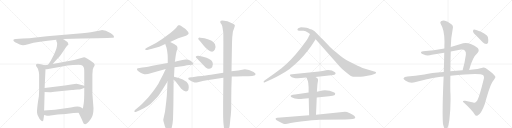
t = 0.00 s
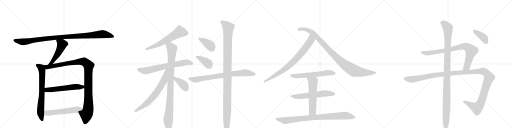
t = 4.29 s
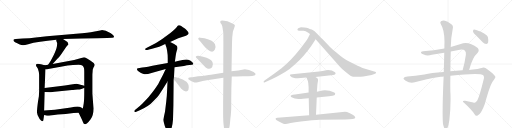
t = 8.57 s
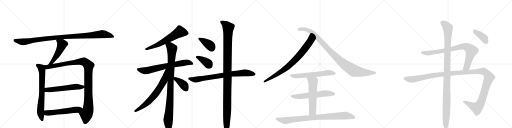
t = 12.86 s
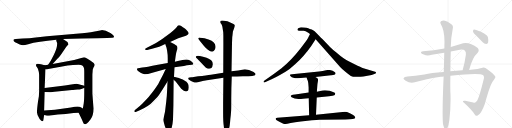
t = 17.15 s
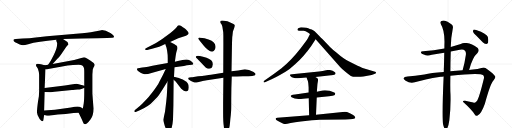
t = 21.44 s

The animated SVG that drew these frames (rendered in a browser with its animation timeline set to each time). Animation: 25 CSS @keyframes rules; one cycle of 21.44 s.

<svg version="1.1" viewBox="0 0 4096 1024" xmlns="http://www.w3.org/2000/svg">
  <g stroke="lightgray" stroke-dasharray="1,1" stroke-width="1" transform="scale(4, 4)">
    <line x1="0" y1="0" x2="256" y2="256"></line>
    <line x1="256" y1="0" x2="0" y2="256"></line>
    <line x1="128" y1="0" x2="128" y2="256"></line>
    <line x1="0" y1="128" x2="256" y2="128"></line>
    <line x1="256" y1="0" x2="512" y2="256"></line>
    <line x1="512" y1="0" x2="256" y2="256"></line>
    <line x1="384" y1="0" x2="384" y2="256"></line>
    <line x1="256" y1="128" x2="512" y2="128"></line>
    <line x1="512" y1="0" x2="768" y2="256"></line>
    <line x1="768" y1="0" x2="512" y2="256"></line>
    <line x1="640" y1="0" x2="640" y2="256"></line>
    <line x1="512" y1="128" x2="768" y2="128"></line>
    <line x1="768" y1="0" x2="1024" y2="256"></line>
    <line x1="1024" y1="0" x2="768" y2="256"></line>
    <line x1="896" y1="0" x2="896" y2="256"></line>
    <line x1="768" y1="128" x2="1024" y2="128"></line>
  </g>
<g transform="scale(1, -1) translate(0, -850)">
   <style type="text/css">
    @keyframes keyframes0 {
      from {
       stroke: black;
       stroke-dashoffset: 1049;
       stroke-width: 128;
       }
       77% {
       animation-timing-function: step-end;
       stroke: black;
       stroke-dashoffset: 0;
       stroke-width: 128;
       }
       to {
       stroke: black;
       stroke-width: 1024;
       }
       }
       #make-me-a-hanzi-animation-0 {
         animation: keyframes0 1.103678s both;
         animation-delay: 0.000000s;
         animation-timing-function: linear;
       }
    @keyframes keyframes1 {
      from {
       stroke: black;
       stroke-dashoffset: 501;
       stroke-width: 128;
       }
       62% {
       animation-timing-function: step-end;
       stroke: black;
       stroke-dashoffset: 0;
       stroke-width: 128;
       }
       to {
       stroke: black;
       stroke-width: 1024;
       }
       }
       #make-me-a-hanzi-animation-1 {
         animation: keyframes1 0.657715s both;
         animation-delay: 1.103678s;
         animation-timing-function: linear;
       }
    @keyframes keyframes2 {
      from {
       stroke: black;
       stroke-dashoffset: 711;
       stroke-width: 128;
       }
       70% {
       animation-timing-function: step-end;
       stroke: black;
       stroke-dashoffset: 0;
       stroke-width: 128;
       }
       to {
       stroke: black;
       stroke-width: 1024;
       }
       }
       #make-me-a-hanzi-animation-2 {
         animation: keyframes2 0.828613s both;
         animation-delay: 1.761393s;
         animation-timing-function: linear;
       }
    @keyframes keyframes3 {
      from {
       stroke: black;
       stroke-dashoffset: 1076;
       stroke-width: 128;
       }
       78% {
       animation-timing-function: step-end;
       stroke: black;
       stroke-dashoffset: 0;
       stroke-width: 128;
       }
       to {
       stroke: black;
       stroke-width: 1024;
       }
       }
       #make-me-a-hanzi-animation-3 {
         animation: keyframes3 1.125651s both;
         animation-delay: 2.590007s;
         animation-timing-function: linear;
       }
    @keyframes keyframes4 {
      from {
       stroke: black;
       stroke-dashoffset: 566;
       stroke-width: 128;
       }
       65% {
       animation-timing-function: step-end;
       stroke: black;
       stroke-dashoffset: 0;
       stroke-width: 128;
       }
       to {
       stroke: black;
       stroke-width: 1024;
       }
       }
       #make-me-a-hanzi-animation-4 {
         animation: keyframes4 0.710612s both;
         animation-delay: 3.715658s;
         animation-timing-function: linear;
       }
    @keyframes keyframes5 {
      from {
       stroke: black;
       stroke-dashoffset: 559;
       stroke-width: 128;
       }
       65% {
       animation-timing-function: step-end;
       stroke: black;
       stroke-dashoffset: 0;
       stroke-width: 128;
       }
       to {
       stroke: black;
       stroke-width: 1024;
       }
       }
       #make-me-a-hanzi-animation-5 {
         animation: keyframes5 0.704915s both;
         animation-delay: 4.426270s;
         animation-timing-function: linear;
       }
    @keyframes keyframes6 {
      from {
       stroke: black;
       stroke-dashoffset: 614;
       stroke-width: 128;
       }
       67% {
       animation-timing-function: step-end;
       stroke: black;
       stroke-dashoffset: 0;
       stroke-width: 128;
       }
       to {
       stroke: black;
       stroke-width: 1024;
       }
       }
       #make-me-a-hanzi-animation-6 {
         animation: keyframes6 0.749674s both;
         animation-delay: 5.131185s;
         animation-timing-function: linear;
       }
    @keyframes keyframes7 {
      from {
       stroke: black;
       stroke-dashoffset: 702;
       stroke-width: 128;
       }
       70% {
       animation-timing-function: step-end;
       stroke: black;
       stroke-dashoffset: 0;
       stroke-width: 128;
       }
       to {
       stroke: black;
       stroke-width: 1024;
       }
       }
       #make-me-a-hanzi-animation-7 {
         animation: keyframes7 0.821289s both;
         animation-delay: 5.880859s;
         animation-timing-function: linear;
       }
    @keyframes keyframes8 {
      from {
       stroke: black;
       stroke-dashoffset: 963;
       stroke-width: 128;
       }
       76% {
       animation-timing-function: step-end;
       stroke: black;
       stroke-dashoffset: 0;
       stroke-width: 128;
       }
       to {
       stroke: black;
       stroke-width: 1024;
       }
       }
       #make-me-a-hanzi-animation-8 {
         animation: keyframes8 1.033691s both;
         animation-delay: 6.702148s;
         animation-timing-function: linear;
       }
    @keyframes keyframes9 {
      from {
       stroke: black;
       stroke-dashoffset: 686;
       stroke-width: 128;
       }
       69% {
       animation-timing-function: step-end;
       stroke: black;
       stroke-dashoffset: 0;
       stroke-width: 128;
       }
       to {
       stroke: black;
       stroke-width: 1024;
       }
       }
       #make-me-a-hanzi-animation-9 {
         animation: keyframes9 0.808268s both;
         animation-delay: 7.735840s;
         animation-timing-function: linear;
       }
    @keyframes keyframes10 {
      from {
       stroke: black;
       stroke-dashoffset: 388;
       stroke-width: 128;
       }
       56% {
       animation-timing-function: step-end;
       stroke: black;
       stroke-dashoffset: 0;
       stroke-width: 128;
       }
       to {
       stroke: black;
       stroke-width: 1024;
       }
       }
       #make-me-a-hanzi-animation-10 {
         animation: keyframes10 0.565755s both;
         animation-delay: 8.544108s;
         animation-timing-function: linear;
       }
    @keyframes keyframes11 {
      from {
       stroke: black;
       stroke-dashoffset: 389;
       stroke-width: 128;
       }
       56% {
       animation-timing-function: step-end;
       stroke: black;
       stroke-dashoffset: 0;
       stroke-width: 128;
       }
       to {
       stroke: black;
       stroke-width: 1024;
       }
       }
       #make-me-a-hanzi-animation-11 {
         animation: keyframes11 0.566569s both;
         animation-delay: 9.109863s;
         animation-timing-function: linear;
       }
    @keyframes keyframes12 {
      from {
       stroke: black;
       stroke-dashoffset: 387;
       stroke-width: 128;
       }
       56% {
       animation-timing-function: step-end;
       stroke: black;
       stroke-dashoffset: 0;
       stroke-width: 128;
       }
       to {
       stroke: black;
       stroke-width: 1024;
       }
       }
       #make-me-a-hanzi-animation-12 {
         animation: keyframes12 0.564941s both;
         animation-delay: 9.676432s;
         animation-timing-function: linear;
       }
    @keyframes keyframes13 {
      from {
       stroke: black;
       stroke-dashoffset: 782;
       stroke-width: 128;
       }
       72% {
       animation-timing-function: step-end;
       stroke: black;
       stroke-dashoffset: 0;
       stroke-width: 128;
       }
       to {
       stroke: black;
       stroke-width: 1024;
       }
       }
       #make-me-a-hanzi-animation-13 {
         animation: keyframes13 0.886393s both;
         animation-delay: 10.241374s;
         animation-timing-function: linear;
       }
    @keyframes keyframes14 {
      from {
       stroke: black;
       stroke-dashoffset: 1156;
       stroke-width: 128;
       }
       79% {
       animation-timing-function: step-end;
       stroke: black;
       stroke-dashoffset: 0;
       stroke-width: 128;
       }
       to {
       stroke: black;
       stroke-width: 1024;
       }
       }
       #make-me-a-hanzi-animation-14 {
         animation: keyframes14 1.190755s both;
         animation-delay: 11.127767s;
         animation-timing-function: linear;
       }
    @keyframes keyframes15 {
      from {
       stroke: black;
       stroke-dashoffset: 801;
       stroke-width: 128;
       }
       72% {
       animation-timing-function: step-end;
       stroke: black;
       stroke-dashoffset: 0;
       stroke-width: 128;
       }
       to {
       stroke: black;
       stroke-width: 1024;
       }
       }
       #make-me-a-hanzi-animation-15 {
         animation: keyframes15 0.901855s both;
         animation-delay: 12.318522s;
         animation-timing-function: linear;
       }
    @keyframes keyframes16 {
      from {
       stroke: black;
       stroke-dashoffset: 990;
       stroke-width: 128;
       }
       76% {
       animation-timing-function: step-end;
       stroke: black;
       stroke-dashoffset: 0;
       stroke-width: 128;
       }
       to {
       stroke: black;
       stroke-width: 1024;
       }
       }
       #make-me-a-hanzi-animation-16 {
         animation: keyframes16 1.055664s both;
         animation-delay: 13.220378s;
         animation-timing-function: linear;
       }
    @keyframes keyframes17 {
      from {
       stroke: black;
       stroke-dashoffset: 602;
       stroke-width: 128;
       }
       66% {
       animation-timing-function: step-end;
       stroke: black;
       stroke-dashoffset: 0;
       stroke-width: 128;
       }
       to {
       stroke: black;
       stroke-width: 1024;
       }
       }
       #make-me-a-hanzi-animation-17 {
         animation: keyframes17 0.739909s both;
         animation-delay: 14.276042s;
         animation-timing-function: linear;
       }
    @keyframes keyframes18 {
      from {
       stroke: black;
       stroke-dashoffset: 593;
       stroke-width: 128;
       }
       66% {
       animation-timing-function: step-end;
       stroke: black;
       stroke-dashoffset: 0;
       stroke-width: 128;
       }
       to {
       stroke: black;
       stroke-width: 1024;
       }
       }
       #make-me-a-hanzi-animation-18 {
         animation: keyframes18 0.732585s both;
         animation-delay: 15.015951s;
         animation-timing-function: linear;
       }
    @keyframes keyframes19 {
      from {
       stroke: black;
       stroke-dashoffset: 579;
       stroke-width: 128;
       }
       65% {
       animation-timing-function: step-end;
       stroke: black;
       stroke-dashoffset: 0;
       stroke-width: 128;
       }
       to {
       stroke: black;
       stroke-width: 1024;
       }
       }
       #make-me-a-hanzi-animation-19 {
         animation: keyframes19 0.721191s both;
         animation-delay: 15.748535s;
         animation-timing-function: linear;
       }
    @keyframes keyframes20 {
      from {
       stroke: black;
       stroke-dashoffset: 882;
       stroke-width: 128;
       }
       74% {
       animation-timing-function: step-end;
       stroke: black;
       stroke-dashoffset: 0;
       stroke-width: 128;
       }
       to {
       stroke: black;
       stroke-width: 1024;
       }
       }
       #make-me-a-hanzi-animation-20 {
         animation: keyframes20 0.967773s both;
         animation-delay: 16.469727s;
         animation-timing-function: linear;
       }
    @keyframes keyframes21 {
      from {
       stroke: black;
       stroke-dashoffset: 836;
       stroke-width: 128;
       }
       73% {
       animation-timing-function: step-end;
       stroke: black;
       stroke-dashoffset: 0;
       stroke-width: 128;
       }
       to {
       stroke: black;
       stroke-width: 1024;
       }
       }
       #make-me-a-hanzi-animation-21 {
         animation: keyframes21 0.930339s both;
         animation-delay: 17.437500s;
         animation-timing-function: linear;
       }
    @keyframes keyframes22 {
      from {
       stroke: black;
       stroke-dashoffset: 1338;
       stroke-width: 128;
       }
       81% {
       animation-timing-function: step-end;
       stroke: black;
       stroke-dashoffset: 0;
       stroke-width: 128;
       }
       to {
       stroke: black;
       stroke-width: 1024;
       }
       }
       #make-me-a-hanzi-animation-22 {
         animation: keyframes22 1.338867s both;
         animation-delay: 18.367839s;
         animation-timing-function: linear;
       }
    @keyframes keyframes23 {
      from {
       stroke: black;
       stroke-dashoffset: 1120;
       stroke-width: 128;
       }
       78% {
       animation-timing-function: step-end;
       stroke: black;
       stroke-dashoffset: 0;
       stroke-width: 128;
       }
       to {
       stroke: black;
       stroke-width: 1024;
       }
       }
       #make-me-a-hanzi-animation-23 {
         animation: keyframes23 1.161458s both;
         animation-delay: 19.706706s;
         animation-timing-function: linear;
       }
    @keyframes keyframes24 {
      from {
       stroke: black;
       stroke-dashoffset: 390;
       stroke-width: 128;
       }
       56% {
       animation-timing-function: step-end;
       stroke: black;
       stroke-dashoffset: 0;
       stroke-width: 128;
       }
       to {
       stroke: black;
       stroke-width: 1024;
       }
       }
       #make-me-a-hanzi-animation-24 {
         animation: keyframes24 0.567383s both;
         animation-delay: 20.868164s;
         animation-timing-function: linear;
       }
</style>
<path d="M 504 538 L 651 543 L 777 545 Q 849 545 857 546 L 897 548 Q 922 548 906 569 Q 894 580 883 587 Q 840 611 811 609 Q 780 604 747 597 Q 714 589 609 580 L 493 571 L 376 560 L 268 548 Q 243 545 182 542 L 126 539 Q 111 538 108 533 Q 105 528 111 520 Q 116 511 138 504 L 158 495 Q 172 489 183 489 Q 194 488 225 497 Q 303 518 451 532 L 504 538 Z" fill="lightgray"></path> 
<path d="M 421 338 L 457 378 Q 477 398 487 413 L 529 475 L 539 486 Q 547 492 548 496 Q 548 499 544 505 Q 542 512 537 516 L 504 538 C 479 555 453 562 451 532 L 450 525 L 457 507 Q 458 503 455 478 Q 451 453 428 406 Q 405 358 385 332 C 367 308 401 316 421 338 Z" fill="lightgray"></path> 
<path d="M 313 120 L 311 81 L 304 38 Q 295 -29 296 -49 Q 296 -70 317 -102 Q 331 -121 338 -119 Q 345 -117 346 -113 Q 347 -110 350 -90 L 353 -70 L 353 -34 L 357 115 L 357 146 L 364 296 C 365 326 365 326 357 328 L 328 336 Q 292 346 289 334 Q 286 328 290 321 L 300 307 Q 305 300 306 290 Q 313 273 313 252 L 313 120 Z" fill="lightgray"></path> 
<path d="M 629 -52 L 654 -103 L 666 -131 Q 670 -140 676 -142 Q 683 -146 697 -135 Q 710 -125 725 -104 Q 748 -72 748 -17 L 739 102 L 739 244 Q 739 261 740 267 L 741 279 Q 740 295 748 310 L 755 322 Q 758 331 757 335 Q 751 349 722 367 L 696 382 Q 678 392 672 392 L 593 371 L 421 338 L 385 332 L 357 328 C 327 324 334 293 364 296 L 375 296 L 486 317 Q 545 327 584 330 L 629 332 Q 651 331 661 325 Q 670 315 672 305 Q 674 295 674 274 L 674 164 L 674 146 L 674 118 Q 674 51 670 25 L 663 -17 C 658 -47 616 -25 629 -52 Z" fill="lightgray"></path> 
<path d="M 357 115 L 400 112 Q 411 112 456 118 L 575 130 Q 583 132 600 133 L 621 134 Q 629 133 652 138 L 666 144 L 674 146 C 701 154 701 154 674 164 L 661 169 Q 623 180 613 181 Q 603 181 570 175 L 519 166 L 357 146 C 327 142 327 117 357 115 Z" fill="lightgray"></path> 
<path d="M 353 -70 L 369 -74 Q 378 -77 404 -74 L 462 -66 L 525 -61 L 588 -54 L 629 -52 C 659 -51 690 -31 663 -17 L 646 -8 Q 629 4 567 -9 L 439 -27 L 379 -31 L 353 -34 C 323 -37 324 -63 353 -70 Z" fill="lightgray"></path> 
<path d="M 1361 515 L 1426 544 L 1488 565 L 1501 572 Q 1518 583 1499 602 L 1486 616 Q 1483 619 1463 632.5 Q 1443 646 1437.5 647.5 Q 1432 649 1427.5 647.5 Q 1423 646 1413 633 Q 1395 612 1344 571.5 Q 1293 531 1248 507 L 1175 469 Q 1157 462 1162 454.5 Q 1167 447 1178 450 L 1200 456 Q 1211 457 1245 468 Q 1279 479 1292 485 L 1322 498 L 1361 515 Z" fill="lightgray"></path> 
<path d="M 1342 346 L 1263 332 Q 1169 313 1138 310 L 1104 305 Q 1098 304 1096 300 Q 1092 285 1128 266 Q 1145 258 1155.5 257 Q 1166 256 1184 258 L 1226 271 L 1326 298 L 1396 312 L 1440 319 Q 1476 322 1495 328 L 1497 328 L 1535 332 Q 1545 332 1546.5 337.5 Q 1548 343 1538.5 352.5 Q 1529 362 1521 367 Q 1505 373 1492.5 374.5 Q 1480 376 1450.5 368.5 Q 1421 361 1399 357 L 1342 346 Z" fill="lightgray"></path> 
<path d="M 1418 476 L 1414 484 Q 1405 493 1361 515 C 1334 529 1312 526 1322 498 L 1328 480 Q 1332 474 1337 445 Q 1342 416 1342 382 L 1342 346 L 1340 198 L 1337 130 Q 1335 79 1330 38 L 1320 -44 L 1306 -107 Q 1306 -116 1313 -138 Q 1318 -160 1324 -172 Q 1328 -184 1337 -193 Q 1345 -202 1349 -201 Q 1377 -201 1384 -106 L 1387 6 L 1389 213 L 1392 237 L 1396 312 L 1399 357 L 1405 401 Q 1408 427 1414 445 Q 1420 462 1420 467 L 1418 476 Z" fill="lightgray"></path> 
<path d="M 1326 298 L 1301 246 Q 1268 183 1266 179 Q 1247 150 1224 118 L 1189 74 Q 1173 56 1155 38 Q 1144 25 1116 0 L 1082 -27 Q 1070 -37 1076 -43 Q 1083 -48 1090 -44 L 1118 -31 Q 1192 2 1224 39 Q 1264 79 1277 99 Q 1289 118 1299 132 L 1340 198 C 1416 321 1339 325 1326 298 Z" fill="lightgray"></path> 
<path d="M 1389 213 L 1405 198 L 1450 140 Q 1483 108 1502 124 Q 1509 131 1510 150 Q 1510 168 1505 179 Q 1499 189 1495 193 Q 1491 197 1462 214 Q 1433 230 1392 237 C 1362 242 1367 234 1389 213 Z" fill="lightgray"></path> 
<path d="M 1636 544 L 1602 549 Q 1593 551 1586 545 Q 1583 539 1601 521 L 1632 482 Q 1642 470 1663 453 Q 1704 420 1719 454 Q 1730 471 1720 496 Q 1708 528 1636 544 Z" fill="lightgray"></path> 
<path d="M 1632 324 Q 1647 308 1655 304 Q 1663 300 1673 300 Q 1683 300 1691 305.5 Q 1699 311 1703 337 Q 1703 357 1689.5 369 Q 1676 381 1652.5 389 Q 1629 397 1616 399 Q 1577 409 1567 399 L 1567 393 Q 1567 391 1576 382 L 1632 324 Z" fill="lightgray"></path> 
<path d="M 1786 268 L 1687 253 Q 1654 248 1585 240 L 1538 233 L 1527 232 L 1519 231 L 1515 231 Q 1502 231 1507 216 Q 1508 214 1528 203 Q 1548 192 1556.5 190 Q 1565 188 1582 193 L 1614 201 Q 1619 202 1632 204 L 1655 208 L 1787 229 L 1854 238 L 1896 238 L 1943 241 L 1987 241 L 2018 243 Q 2037 245 2040 248 Q 2046 258 2044 260 Q 2044 263 2029 275 Q 1990 297 1959 297 Q 1906 286 1852 280 L 1786 268 Z" fill="lightgray"></path> 
<path d="M 1858 554 Q 1860 566 1861 579 L 1863 596 Q 1863 598 1871.5 619.5 Q 1880 641 1878.5 647.5 Q 1877 654 1864 661 Q 1818 686 1779 686 Q 1756 686 1764 667 L 1773 655 Q 1776 650 1779 637 L 1783 610 Q 1785 598 1786 591 Q 1787 584 1787 505 L 1786 268 L 1787 229 L 1785 32 L 1785 -56 Q 1785 -126 1790 -156 Q 1792 -182 1798 -196 Q 1808 -221 1817 -210 Q 1821 -206 1826 -193 L 1832 -178 Q 1837 -167 1840.5 -128 Q 1844 -89 1845 -82.5 Q 1846 -76 1847 -61 Q 1848 -46 1849 -35 Q 1850 -24 1850 58.5 Q 1850 141 1854 238 L 1852 280 L 1856 506 L 1858 554 Z" fill="lightgray"></path> 
<path d="M 2490 482 L 2525 536 C 2541 561 2493 605 2480 578 L 2462 542 Q 2451 523 2407 467 Q 2363 411 2328 374 Q 2288 333 2252 304 L 2190 258 L 2119 209 Q 2106 201 2109 195 Q 2112 189 2120 192 L 2146 204 Q 2195 223 2284 276 Q 2318 296 2363 338 Q 2429 396 2490 482 Z" fill="lightgray"></path> 
<path d="M 2525 536 L 2721 315 Q 2733 302 2763 276 Q 2794 250 2807 243 Q 2821 236 2847 236 Q 2873 234 2907 239 L 2973 251 L 2995 258 Q 3015 264 3005 274 Q 3003 277 2994 279 L 2914 302 Q 2904 304 2861 324 L 2793 358 Q 2750 378 2691 430 Q 2661 454 2640 475 L 2581 536 Q 2570 546 2541 577 Q 2512 607 2494 614 Q 2477 620 2466 625 Q 2455 630 2434 630 L 2408 632 L 2390 627 Q 2382 624 2380 617 Q 2378 610 2384 607 Q 2391 604 2403 604 L 2429 604 Q 2443 603 2466 589 L 2480 578 L 2525 536 Z" fill="lightgray"></path> 
<path d="M 2523 234 L 2666 251 Q 2684 252 2684 260 Q 2686 267 2680 272 Q 2658 291 2624 291 L 2599 286 Q 2587 282 2552 279 L 2336 256 Q 2309 256 2325 240 Q 2341 224 2382 224 L 2452 230 L 2523 234 Z" fill="lightgray"></path> 
<path d="M 2599 128 L 2580 126 L 2535 117 L 2469 110 L 2360 95 Q 2338 93 2332 89 Q 2319 84 2333 72 Q 2354 58 2388 58 Q 2402 56 2470 64 L 2534 71 L 2632 81 Q 2667 84 2674 88 Q 2681 92 2681 100 Q 2685 104 2674 110 Q 2638 128 2599 128 Z" fill="lightgray"></path> 
<path d="M 2535 117 L 2538 159 Q 2539 179 2543 198 Q 2547 217 2541 223 Q 2535 228 2523 234 C 2497 248 2441 258 2452 230 L 2458 215 Q 2464 205 2466 186 L 2469 151 L 2469 110 L 2470 64 L 2473 -72 C 2474 -102 2527 -97 2528 -67 L 2534 71 L 2535 117 Z" fill="lightgray"></path> 
<path d="M 2473 -72 L 2219 -92 Q 2209 -93 2206 -96 Q 2204 -103 2208 -107 Q 2212 -112 2235 -124 Q 2259 -137 2267 -139 Q 2276 -142 2284 -142 Q 2293 -142 2325 -134 Q 2358 -126 2406 -121 L 2496 -112 Q 2534 -108 2557 -108 L 2763 -105 Q 2842 -104 2842 -92 Q 2843 -88 2836 -77 Q 2826 -67 2799 -55 Q 2773 -44 2760 -44 L 2528 -67 L 2473 -72 Z" fill="lightgray"></path> 
<path d="M 3753 291 Q 3780 394 3820 427 Q 3838 446 3822 466 Q 3746 524 3686 499 L 3606 474 L 3555 463 Q 3470 448 3384 441 Q 3366 440 3367 430 Q 3370 420 3390 414 Q 3417 401 3455 412 Q 3503 421 3554 429 L 3606 438 L 3679 452 Q 3707 458 3718 446 Q 3730 436 3727 413 Q 3717 344 3701 288 C 3693 259 3745 262 3753 291 Z" fill="lightgray"></path> 
<path d="M 3603 245 Q 3841 269 3866 249 Q 3873 242 3872 227 Q 3832 61 3813 40 Q 3803 24 3786 31 L 3721 44 Q 3691 48 3712 28 Q 3773 -27 3798 -65 Q 3805 -81 3821 -74 Q 3851 -58 3879 21 Q 3925 189 3949 209 Q 3968 231 3961 240 Q 3954 256 3898 297 Q 3879 315 3860 309 Q 3826 299 3766 293 Q 3759 293 3753 291 L 3701 288 Q 3649 285 3603 280 L 3550 275 Q 3447 268 3395 255 Q 3317 242 3260 238 Q 3233 237 3228 225 Q 3225 218 3245 205 Q 3282 180 3318 192 Q 3391 216 3525 237 Q 3535 238 3549 239 L 3603 245 Z" fill="lightgray"></path> 
<path d="M 3544 -141 Q 3550 -169 3557 -179 Q 3563 -186 3571 -184 Q 3586 -175 3595 -110 Q 3607 -7 3604 94 Q 3601 137 3603 245 L 3603 280 Q 3603 350 3606 438 L 3606 474 Q 3606 541 3623 627 Q 3627 646 3611 657 Q 3577 681 3559 684 Q 3546 690 3528 680 Q 3518 671 3526 659 Q 3556 611 3556 517 Q 3555 492 3555 463 L 3554 429 Q 3553 359 3550 275 L 3549 239 Q 3536 -59 3544 -141 Z" fill="lightgray"></path> 
<path d="M 3811 565 L 3862 512 Q 3874 499 3889 498 Q 3899 498 3905 511 Q 3909 524 3903 554 Q 3897 581 3809 611 Q 3794 615 3788 613 Q 3784 609 3784 597 Q 3787 587 3811 565 Z" fill="lightgray"></path> 
      <clipPath id="make-me-a-hanzi-clip-0">
      <path d="M 504 538 L 651 543 L 777 545 Q 849 545 857 546 L 897 548 Q 922 548 906 569 Q 894 580 883 587 Q 840 611 811 609 Q 780 604 747 597 Q 714 589 609 580 L 493 571 L 376 560 L 268 548 Q 243 545 182 542 L 126 539 Q 111 538 108 533 Q 105 528 111 520 Q 116 511 138 504 L 158 495 Q 172 489 183 489 Q 194 488 225 497 Q 303 518 451 532 L 504 538 Z" fill="lightgray"></path>
      </clipPath>
      <path clip-path="url(#make-me-a-hanzi-clip-0)" d="M 116 528 L 180 515 L 414 547 L 816 577 L 862 571 L 902 558 " fill="none" id="make-me-a-hanzi-animation-0" stroke-dasharray="921 1842" stroke-linecap="round"></path>

      <clipPath id="make-me-a-hanzi-clip-1">
      <path d="M 421 338 L 457 378 Q 477 398 487 413 L 529 475 L 539 486 Q 547 492 548 496 Q 548 499 544 505 Q 542 512 537 516 L 504 538 C 479 555 453 562 451 532 L 450 525 L 457 507 Q 458 503 455 478 Q 451 453 428 406 Q 405 358 385 332 C 367 308 401 316 421 338 Z" fill="lightgray"></path>
      </clipPath>
      <path clip-path="url(#make-me-a-hanzi-clip-1)" d="M 458 527 L 496 496 L 489 475 L 449 398 L 413 350 L 391 335 " fill="none" id="make-me-a-hanzi-animation-1" stroke-dasharray="373 746" stroke-linecap="round"></path>

      <clipPath id="make-me-a-hanzi-clip-2">
      <path d="M 313 120 L 311 81 L 304 38 Q 295 -29 296 -49 Q 296 -70 317 -102 Q 331 -121 338 -119 Q 345 -117 346 -113 Q 347 -110 350 -90 L 353 -70 L 353 -34 L 357 115 L 357 146 L 364 296 C 365 326 365 326 357 328 L 328 336 Q 292 346 289 334 Q 286 328 290 321 L 300 307 Q 305 300 306 290 Q 313 273 313 252 L 313 120 Z" fill="lightgray"></path>
      </clipPath>
      <path clip-path="url(#make-me-a-hanzi-clip-2)" d="M 300 328 L 328 309 L 336 290 L 335 93 L 324 -45 L 337 -109 " fill="none" id="make-me-a-hanzi-animation-2" stroke-dasharray="583 1166" stroke-linecap="round"></path>

      <clipPath id="make-me-a-hanzi-clip-3">
      <path d="M 629 -52 L 654 -103 L 666 -131 Q 670 -140 676 -142 Q 683 -146 697 -135 Q 710 -125 725 -104 Q 748 -72 748 -17 L 739 102 L 739 244 Q 739 261 740 267 L 741 279 Q 740 295 748 310 L 755 322 Q 758 331 757 335 Q 751 349 722 367 L 696 382 Q 678 392 672 392 L 593 371 L 421 338 L 385 332 L 357 328 C 327 324 334 293 364 296 L 375 296 L 486 317 Q 545 327 584 330 L 629 332 Q 651 331 661 325 Q 670 315 672 305 Q 674 295 674 274 L 674 164 L 674 146 L 674 118 Q 674 51 670 25 L 663 -17 C 658 -47 616 -25 629 -52 Z" fill="lightgray"></path>
      </clipPath>
      <path clip-path="url(#make-me-a-hanzi-clip-3)" d="M 365 324 L 375 315 L 407 318 L 646 358 L 674 356 L 709 325 L 706 -24 L 690 -62 L 681 -128 " fill="none" id="make-me-a-hanzi-animation-3" stroke-dasharray="948 1896" stroke-linecap="round"></path>

      <clipPath id="make-me-a-hanzi-clip-4">
      <path d="M 357 115 L 400 112 Q 411 112 456 118 L 575 130 Q 583 132 600 133 L 621 134 Q 629 133 652 138 L 666 144 L 674 146 C 701 154 701 154 674 164 L 661 169 Q 623 180 613 181 Q 603 181 570 175 L 519 166 L 357 146 C 327 142 327 117 357 115 Z" fill="lightgray"></path>
      </clipPath>
      <path clip-path="url(#make-me-a-hanzi-clip-4)" d="M 365 123 L 374 131 L 600 157 L 661 156 L 669 151 " fill="none" id="make-me-a-hanzi-animation-4" stroke-dasharray="438 876" stroke-linecap="round"></path>

      <clipPath id="make-me-a-hanzi-clip-5">
      <path d="M 353 -70 L 369 -74 Q 378 -77 404 -74 L 462 -66 L 525 -61 L 588 -54 L 629 -52 C 659 -51 690 -31 663 -17 L 646 -8 Q 629 4 567 -9 L 439 -27 L 379 -31 L 353 -34 C 323 -37 324 -63 353 -70 Z" fill="lightgray"></path>
      </clipPath>
      <path clip-path="url(#make-me-a-hanzi-clip-5)" d="M 360 -40 L 373 -52 L 394 -53 L 656 -19 " fill="none" id="make-me-a-hanzi-animation-5" stroke-dasharray="431 862" stroke-linecap="round"></path>

      <clipPath id="make-me-a-hanzi-clip-6">
      <path d="M 1361 515 L 1426 544 L 1488 565 L 1501 572 Q 1518 583 1499 602 L 1486 616 Q 1483 619 1463 632.5 Q 1443 646 1437.5 647.5 Q 1432 649 1427.5 647.5 Q 1423 646 1413 633 Q 1395 612 1344 571.5 Q 1293 531 1248 507 L 1175 469 Q 1157 462 1162 454.5 Q 1167 447 1178 450 L 1200 456 Q 1211 457 1245 468 Q 1279 479 1292 485 L 1322 498 L 1361 515 Z" fill="lightgray"></path>
      </clipPath>
      <path clip-path="url(#make-me-a-hanzi-clip-6)" d="M 1492 586 L 1439 595 L 1308 516 L 1231 478 L 1169 457 " fill="none" id="make-me-a-hanzi-animation-6" stroke-dasharray="486 972" stroke-linecap="round"></path>

      <clipPath id="make-me-a-hanzi-clip-7">
      <path d="M 1342 346 L 1263 332 Q 1169 313 1138 310 L 1104 305 Q 1098 304 1096 300 Q 1092 285 1128 266 Q 1145 258 1155.5 257 Q 1166 256 1184 258 L 1226 271 L 1326 298 L 1396 312 L 1440 319 Q 1476 322 1495 328 L 1497 328 L 1535 332 Q 1545 332 1546.5 337.5 Q 1548 343 1538.5 352.5 Q 1529 362 1521 367 Q 1505 373 1492.5 374.5 Q 1480 376 1450.5 368.5 Q 1421 361 1399 357 L 1342 346 Z" fill="lightgray"></path>
      </clipPath>
      <path clip-path="url(#make-me-a-hanzi-clip-7)" d="M 1104 296 L 1128 287 L 1174 285 L 1479 350 L 1507 351 L 1539 339 " fill="none" id="make-me-a-hanzi-animation-7" stroke-dasharray="574 1148" stroke-linecap="round"></path>

      <clipPath id="make-me-a-hanzi-clip-8">
      <path d="M 1418 476 L 1414 484 Q 1405 493 1361 515 C 1334 529 1312 526 1322 498 L 1328 480 Q 1332 474 1337 445 Q 1342 416 1342 382 L 1342 346 L 1340 198 L 1337 130 Q 1335 79 1330 38 L 1320 -44 L 1306 -107 Q 1306 -116 1313 -138 Q 1318 -160 1324 -172 Q 1328 -184 1337 -193 Q 1345 -202 1349 -201 Q 1377 -201 1384 -106 L 1387 6 L 1389 213 L 1392 237 L 1396 312 L 1399 357 L 1405 401 Q 1408 427 1414 445 Q 1420 462 1420 467 L 1418 476 Z" fill="lightgray"></path>
      </clipPath>
      <path clip-path="url(#make-me-a-hanzi-clip-8)" d="M 1331 496 L 1361 481 L 1376 460 L 1361 62 L 1345 -108 L 1349 -187 " fill="none" id="make-me-a-hanzi-animation-8" stroke-dasharray="835 1670" stroke-linecap="round"></path>

      <clipPath id="make-me-a-hanzi-clip-9">
      <path d="M 1326 298 L 1301 246 Q 1268 183 1266 179 Q 1247 150 1224 118 L 1189 74 Q 1173 56 1155 38 Q 1144 25 1116 0 L 1082 -27 Q 1070 -37 1076 -43 Q 1083 -48 1090 -44 L 1118 -31 Q 1192 2 1224 39 Q 1264 79 1277 99 Q 1289 118 1299 132 L 1340 198 C 1416 321 1339 325 1326 298 Z" fill="lightgray"></path>
      </clipPath>
      <path clip-path="url(#make-me-a-hanzi-clip-9)" d="M 1335 294 L 1312 206 L 1246 101 L 1164 16 L 1083 -38 " fill="none" id="make-me-a-hanzi-animation-9" stroke-dasharray="558 1116" stroke-linecap="round"></path>

      <clipPath id="make-me-a-hanzi-clip-10">
      <path d="M 1389 213 L 1405 198 L 1450 140 Q 1483 108 1502 124 Q 1509 131 1510 150 Q 1510 168 1505 179 Q 1499 189 1495 193 Q 1491 197 1462 214 Q 1433 230 1392 237 C 1362 242 1367 234 1389 213 Z" fill="lightgray"></path>
      </clipPath>
      <path clip-path="url(#make-me-a-hanzi-clip-10)" d="M 1399 230 L 1405 219 L 1467 173 L 1489 137 " fill="none" id="make-me-a-hanzi-animation-10" stroke-dasharray="260 520" stroke-linecap="round"></path>

      <clipPath id="make-me-a-hanzi-clip-11">
      <path d="M 1636 544 L 1602 549 Q 1593 551 1586 545 Q 1583 539 1601 521 L 1632 482 Q 1642 470 1663 453 Q 1704 420 1719 454 Q 1730 471 1720 496 Q 1708 528 1636 544 Z" fill="lightgray"></path>
      </clipPath>
      <path clip-path="url(#make-me-a-hanzi-clip-11)" d="M 1593 542 L 1675 492 L 1696 461 " fill="none" id="make-me-a-hanzi-animation-11" stroke-dasharray="261 522" stroke-linecap="round"></path>

      <clipPath id="make-me-a-hanzi-clip-12">
      <path d="M 1632 324 Q 1647 308 1655 304 Q 1663 300 1673 300 Q 1683 300 1691 305.5 Q 1699 311 1703 337 Q 1703 357 1689.5 369 Q 1676 381 1652.5 389 Q 1629 397 1616 399 Q 1577 409 1567 399 L 1567 393 Q 1567 391 1576 382 L 1632 324 Z" fill="lightgray"></path>
      </clipPath>
      <path clip-path="url(#make-me-a-hanzi-clip-12)" d="M 1573 396 L 1648 356 L 1678 321 " fill="none" id="make-me-a-hanzi-animation-12" stroke-dasharray="259 518" stroke-linecap="round"></path>

      <clipPath id="make-me-a-hanzi-clip-13">
      <path d="M 1786 268 L 1687 253 Q 1654 248 1585 240 L 1538 233 L 1527 232 L 1519 231 L 1515 231 Q 1502 231 1507 216 Q 1508 214 1528 203 Q 1548 192 1556.5 190 Q 1565 188 1582 193 L 1614 201 Q 1619 202 1632 204 L 1655 208 L 1787 229 L 1854 238 L 1896 238 L 1943 241 L 1987 241 L 2018 243 Q 2037 245 2040 248 Q 2046 258 2044 260 Q 2044 263 2029 275 Q 1990 297 1959 297 Q 1906 286 1852 280 L 1786 268 Z" fill="lightgray"></path>
      </clipPath>
      <path clip-path="url(#make-me-a-hanzi-clip-13)" d="M 1514 222 L 1570 214 L 1849 259 L 1941 268 L 1973 269 L 2034 257 " fill="none" id="make-me-a-hanzi-animation-13" stroke-dasharray="654 1308" stroke-linecap="round"></path>

      <clipPath id="make-me-a-hanzi-clip-14">
      <path d="M 1858 554 Q 1860 566 1861 579 L 1863 596 Q 1863 598 1871.5 619.5 Q 1880 641 1878.5 647.5 Q 1877 654 1864 661 Q 1818 686 1779 686 Q 1756 686 1764 667 L 1773 655 Q 1776 650 1779 637 L 1783 610 Q 1785 598 1786 591 Q 1787 584 1787 505 L 1786 268 L 1787 229 L 1785 32 L 1785 -56 Q 1785 -126 1790 -156 Q 1792 -182 1798 -196 Q 1808 -221 1817 -210 Q 1821 -206 1826 -193 L 1832 -178 Q 1837 -167 1840.5 -128 Q 1844 -89 1845 -82.5 Q 1846 -76 1847 -61 Q 1848 -46 1849 -35 Q 1850 -24 1850 58.5 Q 1850 141 1854 238 L 1852 280 L 1856 506 L 1858 554 Z" fill="lightgray"></path>
      </clipPath>
      <path clip-path="url(#make-me-a-hanzi-clip-14)" d="M 1774 674 L 1796 661 L 1827 627 L 1820 450 L 1818 -12 L 1810 -201 " fill="none" id="make-me-a-hanzi-animation-14" stroke-dasharray="1028 2056" stroke-linecap="round"></path>

      <clipPath id="make-me-a-hanzi-clip-15">
      <path d="M 2490 482 L 2525 536 C 2541 561 2493 605 2480 578 L 2462 542 Q 2451 523 2407 467 Q 2363 411 2328 374 Q 2288 333 2252 304 L 2190 258 L 2119 209 Q 2106 201 2109 195 Q 2112 189 2120 192 L 2146 204 Q 2195 223 2284 276 Q 2318 296 2363 338 Q 2429 396 2490 482 Z" fill="lightgray"></path>
      </clipPath>
      <path clip-path="url(#make-me-a-hanzi-clip-15)" d="M 2482 569 L 2489 532 L 2484 523 L 2370 380 L 2266 287 L 2116 197 " fill="none" id="make-me-a-hanzi-animation-15" stroke-dasharray="673 1346" stroke-linecap="round"></path>

      <clipPath id="make-me-a-hanzi-clip-16">
      <path d="M 2525 536 L 2721 315 Q 2733 302 2763 276 Q 2794 250 2807 243 Q 2821 236 2847 236 Q 2873 234 2907 239 L 2973 251 L 2995 258 Q 3015 264 3005 274 Q 3003 277 2994 279 L 2914 302 Q 2904 304 2861 324 L 2793 358 Q 2750 378 2691 430 Q 2661 454 2640 475 L 2581 536 Q 2570 546 2541 577 Q 2512 607 2494 614 Q 2477 620 2466 625 Q 2455 630 2434 630 L 2408 632 L 2390 627 Q 2382 624 2380 617 Q 2378 610 2384 607 Q 2391 604 2403 604 L 2429 604 Q 2443 603 2466 589 L 2480 578 L 2525 536 Z" fill="lightgray"></path>
      </clipPath>
      <path clip-path="url(#make-me-a-hanzi-clip-16)" d="M 2391 616 L 2440 617 L 2490 595 L 2685 397 L 2751 337 L 2822 290 L 2895 272 L 2998 267 " fill="none" id="make-me-a-hanzi-animation-16" stroke-dasharray="862 1724" stroke-linecap="round"></path>

      <clipPath id="make-me-a-hanzi-clip-17">
      <path d="M 2523 234 L 2666 251 Q 2684 252 2684 260 Q 2686 267 2680 272 Q 2658 291 2624 291 L 2599 286 Q 2587 282 2552 279 L 2336 256 Q 2309 256 2325 240 Q 2341 224 2382 224 L 2452 230 L 2523 234 Z" fill="lightgray"></path>
      </clipPath>
      <path clip-path="url(#make-me-a-hanzi-clip-17)" d="M 2329 249 L 2373 241 L 2622 268 L 2673 263 " fill="none" id="make-me-a-hanzi-animation-17" stroke-dasharray="474 948" stroke-linecap="round"></path>

      <clipPath id="make-me-a-hanzi-clip-18">
      <path d="M 2599 128 L 2580 126 L 2535 117 L 2469 110 L 2360 95 Q 2338 93 2332 89 Q 2319 84 2333 72 Q 2354 58 2388 58 Q 2402 56 2470 64 L 2534 71 L 2632 81 Q 2667 84 2674 88 Q 2681 92 2681 100 Q 2685 104 2674 110 Q 2638 128 2599 128 Z" fill="lightgray"></path>
      </clipPath>
      <path clip-path="url(#make-me-a-hanzi-clip-18)" d="M 2334 81 L 2408 79 L 2619 104 L 2669 99 " fill="none" id="make-me-a-hanzi-animation-18" stroke-dasharray="465 930" stroke-linecap="round"></path>

      <clipPath id="make-me-a-hanzi-clip-19">
      <path d="M 2535 117 L 2538 159 Q 2539 179 2543 198 Q 2547 217 2541 223 Q 2535 228 2523 234 C 2497 248 2441 258 2452 230 L 2458 215 Q 2464 205 2466 186 L 2469 151 L 2469 110 L 2470 64 L 2473 -72 C 2474 -102 2527 -97 2528 -67 L 2534 71 L 2535 117 Z" fill="lightgray"></path>
      </clipPath>
      <path clip-path="url(#make-me-a-hanzi-clip-19)" d="M 2459 229 L 2503 195 L 2501 -41 L 2479 -64 " fill="none" id="make-me-a-hanzi-animation-19" stroke-dasharray="451 902" stroke-linecap="round"></path>

      <clipPath id="make-me-a-hanzi-clip-20">
      <path d="M 2473 -72 L 2219 -92 Q 2209 -93 2206 -96 Q 2204 -103 2208 -107 Q 2212 -112 2235 -124 Q 2259 -137 2267 -139 Q 2276 -142 2284 -142 Q 2293 -142 2325 -134 Q 2358 -126 2406 -121 L 2496 -112 Q 2534 -108 2557 -108 L 2763 -105 Q 2842 -104 2842 -92 Q 2843 -88 2836 -77 Q 2826 -67 2799 -55 Q 2773 -44 2760 -44 L 2528 -67 L 2473 -72 Z" fill="lightgray"></path>
      </clipPath>
      <path clip-path="url(#make-me-a-hanzi-clip-20)" d="M 2214 -100 L 2282 -115 L 2495 -90 L 2755 -75 L 2835 -90 " fill="none" id="make-me-a-hanzi-animation-20" stroke-dasharray="754 1508" stroke-linecap="round"></path>

      <clipPath id="make-me-a-hanzi-clip-21">
      <path d="M 3753 291 Q 3780 394 3820 427 Q 3838 446 3822 466 Q 3746 524 3686 499 L 3606 474 L 3555 463 Q 3470 448 3384 441 Q 3366 440 3367 430 Q 3370 420 3390 414 Q 3417 401 3455 412 Q 3503 421 3554 429 L 3606 438 L 3679 452 Q 3707 458 3718 446 Q 3730 436 3727 413 Q 3717 344 3701 288 C 3693 259 3745 262 3753 291 Z" fill="lightgray"></path>
      </clipPath>
      <path clip-path="url(#make-me-a-hanzi-clip-21)" d="M 3376 430 L 3431 426 L 3597 453 L 3700 479 L 3732 475 L 3771 444 L 3738 327 L 3732 313 L 3707 294 " fill="none" id="make-me-a-hanzi-animation-21" stroke-dasharray="708 1416" stroke-linecap="round"></path>

      <clipPath id="make-me-a-hanzi-clip-22">
      <path d="M 3603 245 Q 3841 269 3866 249 Q 3873 242 3872 227 Q 3832 61 3813 40 Q 3803 24 3786 31 L 3721 44 Q 3691 48 3712 28 Q 3773 -27 3798 -65 Q 3805 -81 3821 -74 Q 3851 -58 3879 21 Q 3925 189 3949 209 Q 3968 231 3961 240 Q 3954 256 3898 297 Q 3879 315 3860 309 Q 3826 299 3766 293 Q 3759 293 3753 291 L 3701 288 Q 3649 285 3603 280 L 3550 275 Q 3447 268 3395 255 Q 3317 242 3260 238 Q 3233 237 3228 225 Q 3225 218 3245 205 Q 3282 180 3318 192 Q 3391 216 3525 237 Q 3535 238 3549 239 L 3603 245 Z" fill="lightgray"></path>
      </clipPath>
      <path clip-path="url(#make-me-a-hanzi-clip-22)" d="M 3237 223 L 3305 215 L 3503 254 L 3777 277 L 3861 281 L 3890 268 L 3913 232 L 3861 66 L 3832 5 L 3811 -12 L 3713 38 " fill="none" id="make-me-a-hanzi-animation-22" stroke-dasharray="1210 2420" stroke-linecap="round"></path>

      <clipPath id="make-me-a-hanzi-clip-23">
      <path d="M 3544 -141 Q 3550 -169 3557 -179 Q 3563 -186 3571 -184 Q 3586 -175 3595 -110 Q 3607 -7 3604 94 Q 3601 137 3603 245 L 3603 280 Q 3603 350 3606 438 L 3606 474 Q 3606 541 3623 627 Q 3627 646 3611 657 Q 3577 681 3559 684 Q 3546 690 3528 680 Q 3518 671 3526 659 Q 3556 611 3556 517 Q 3555 492 3555 463 L 3554 429 Q 3553 359 3550 275 L 3549 239 Q 3536 -59 3544 -141 Z" fill="lightgray"></path>
      </clipPath>
      <path clip-path="url(#make-me-a-hanzi-clip-23)" d="M 3537 669 L 3571 643 L 3583 626 L 3584 608 L 3567 -174 " fill="none" id="make-me-a-hanzi-animation-23" stroke-dasharray="992 1984" stroke-linecap="round"></path>

      <clipPath id="make-me-a-hanzi-clip-24">
      <path d="M 3811 565 L 3862 512 Q 3874 499 3889 498 Q 3899 498 3905 511 Q 3909 524 3903 554 Q 3897 581 3809 611 Q 3794 615 3788 613 Q 3784 609 3784 597 Q 3787 587 3811 565 Z" fill="lightgray"></path>
      </clipPath>
      <path clip-path="url(#make-me-a-hanzi-clip-24)" d="M 3793 607 L 3873 546 L 3888 516 " fill="none" id="make-me-a-hanzi-animation-24" stroke-dasharray="262 524" stroke-linecap="round"></path>

</g>
</svg>
